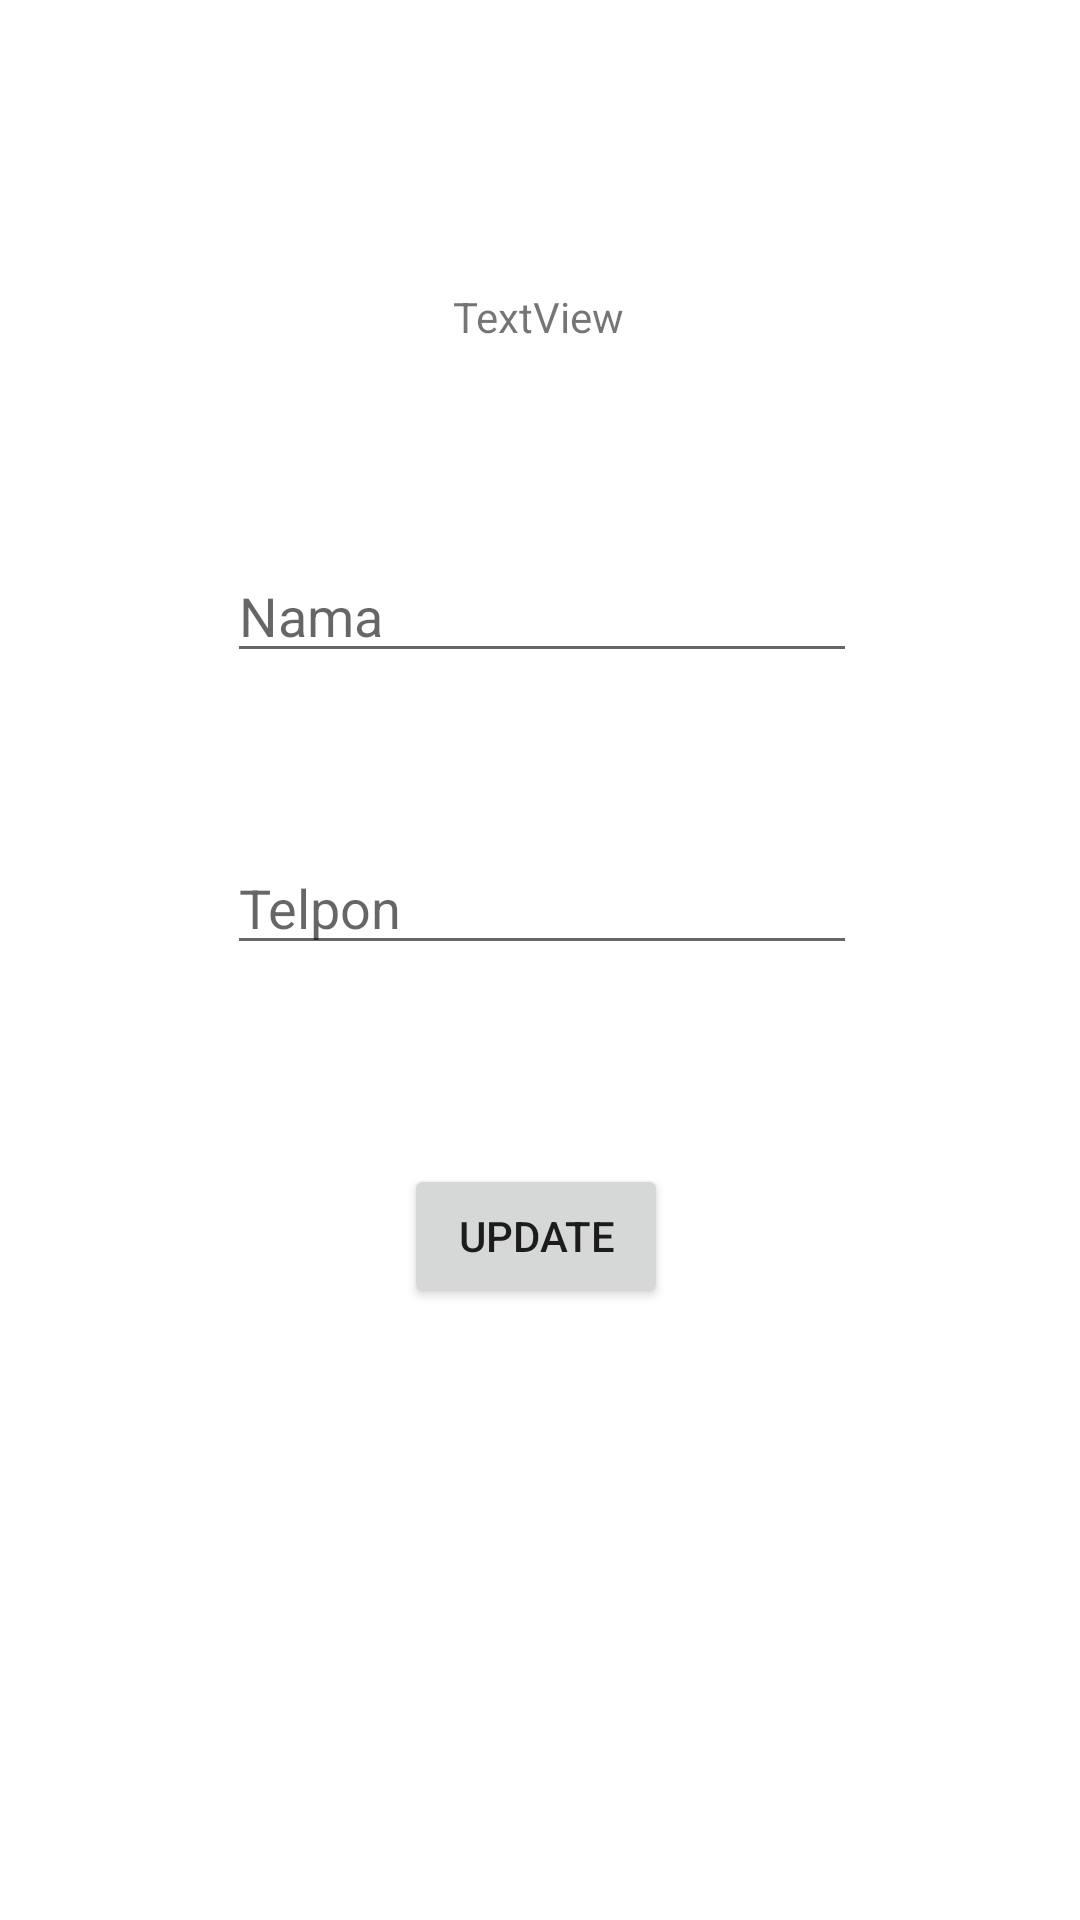

This screen was rendered from an Android layout file. Write that file and the resources it references.
<!-- AndroidManifest.xml: application theme AppTheme -->
<!-- res/layout/activity_edit_teman.xml -->
<?xml version="1.0" encoding="utf-8"?>
<androidx.constraintlayout.widget.ConstraintLayout xmlns:android="http://schemas.android.com/apk/res/android"
    xmlns:app="http://schemas.android.com/apk/res-auto"
    xmlns:tools="http://schemas.android.com/tools"
    android:layout_width="match_parent"
    android:layout_height="match_parent"
    tools:context=".EditTeman">

    <TextView
        android:id="@+id/textid"
        android:layout_width="wrap_content"
        android:layout_height="wrap_content"
        android:layout_marginTop="96dp"
        android:text="TextView"
        app:layout_constraintEnd_toEndOf="parent"
        app:layout_constraintHorizontal_bias="0.498"
        app:layout_constraintStart_toStartOf="parent"
        app:layout_constraintTop_toTopOf="parent" />

    <EditText
        android:id="@+id/editNm"
        android:layout_width="wrap_content"
        android:layout_height="wrap_content"
        android:layout_marginTop="68dp"
        android:ems="10"
        android:hint="Nama"
        android:inputType="textPersonName"
        app:layout_constraintEnd_toEndOf="@+id/textid"
        app:layout_constraintHorizontal_bias="0.493"
        app:layout_constraintStart_toStartOf="@+id/textid"
        app:layout_constraintTop_toBottomOf="@+id/textid" />

    <EditText
        android:id="@+id/editTlp"
        android:layout_width="wrap_content"
        android:layout_height="wrap_content"
        android:layout_marginTop="56dp"
        android:ems="10"
        android:hint="Telpon"
        android:inputType="textPersonName"
        app:layout_constraintEnd_toEndOf="@+id/editNm"
        app:layout_constraintHorizontal_bias="0.0"
        app:layout_constraintStart_toStartOf="@+id/editNm"
        app:layout_constraintTop_toBottomOf="@+id/editNm" />

    <Button
        android:id="@+id/buttonEdit"
        android:layout_width="wrap_content"
        android:layout_height="wrap_content"
        android:layout_marginBottom="204dp"
        android:text="Update"
        app:layout_constraintBottom_toBottomOf="parent"
        app:layout_constraintEnd_toEndOf="@+id/editTlp"
        app:layout_constraintHorizontal_bias="0.483"
        app:layout_constraintStart_toStartOf="@+id/editTlp" />


</androidx.constraintlayout.widget.ConstraintLayout>
<!-- resources referenced by this layout -->
<resources>

</resources>
